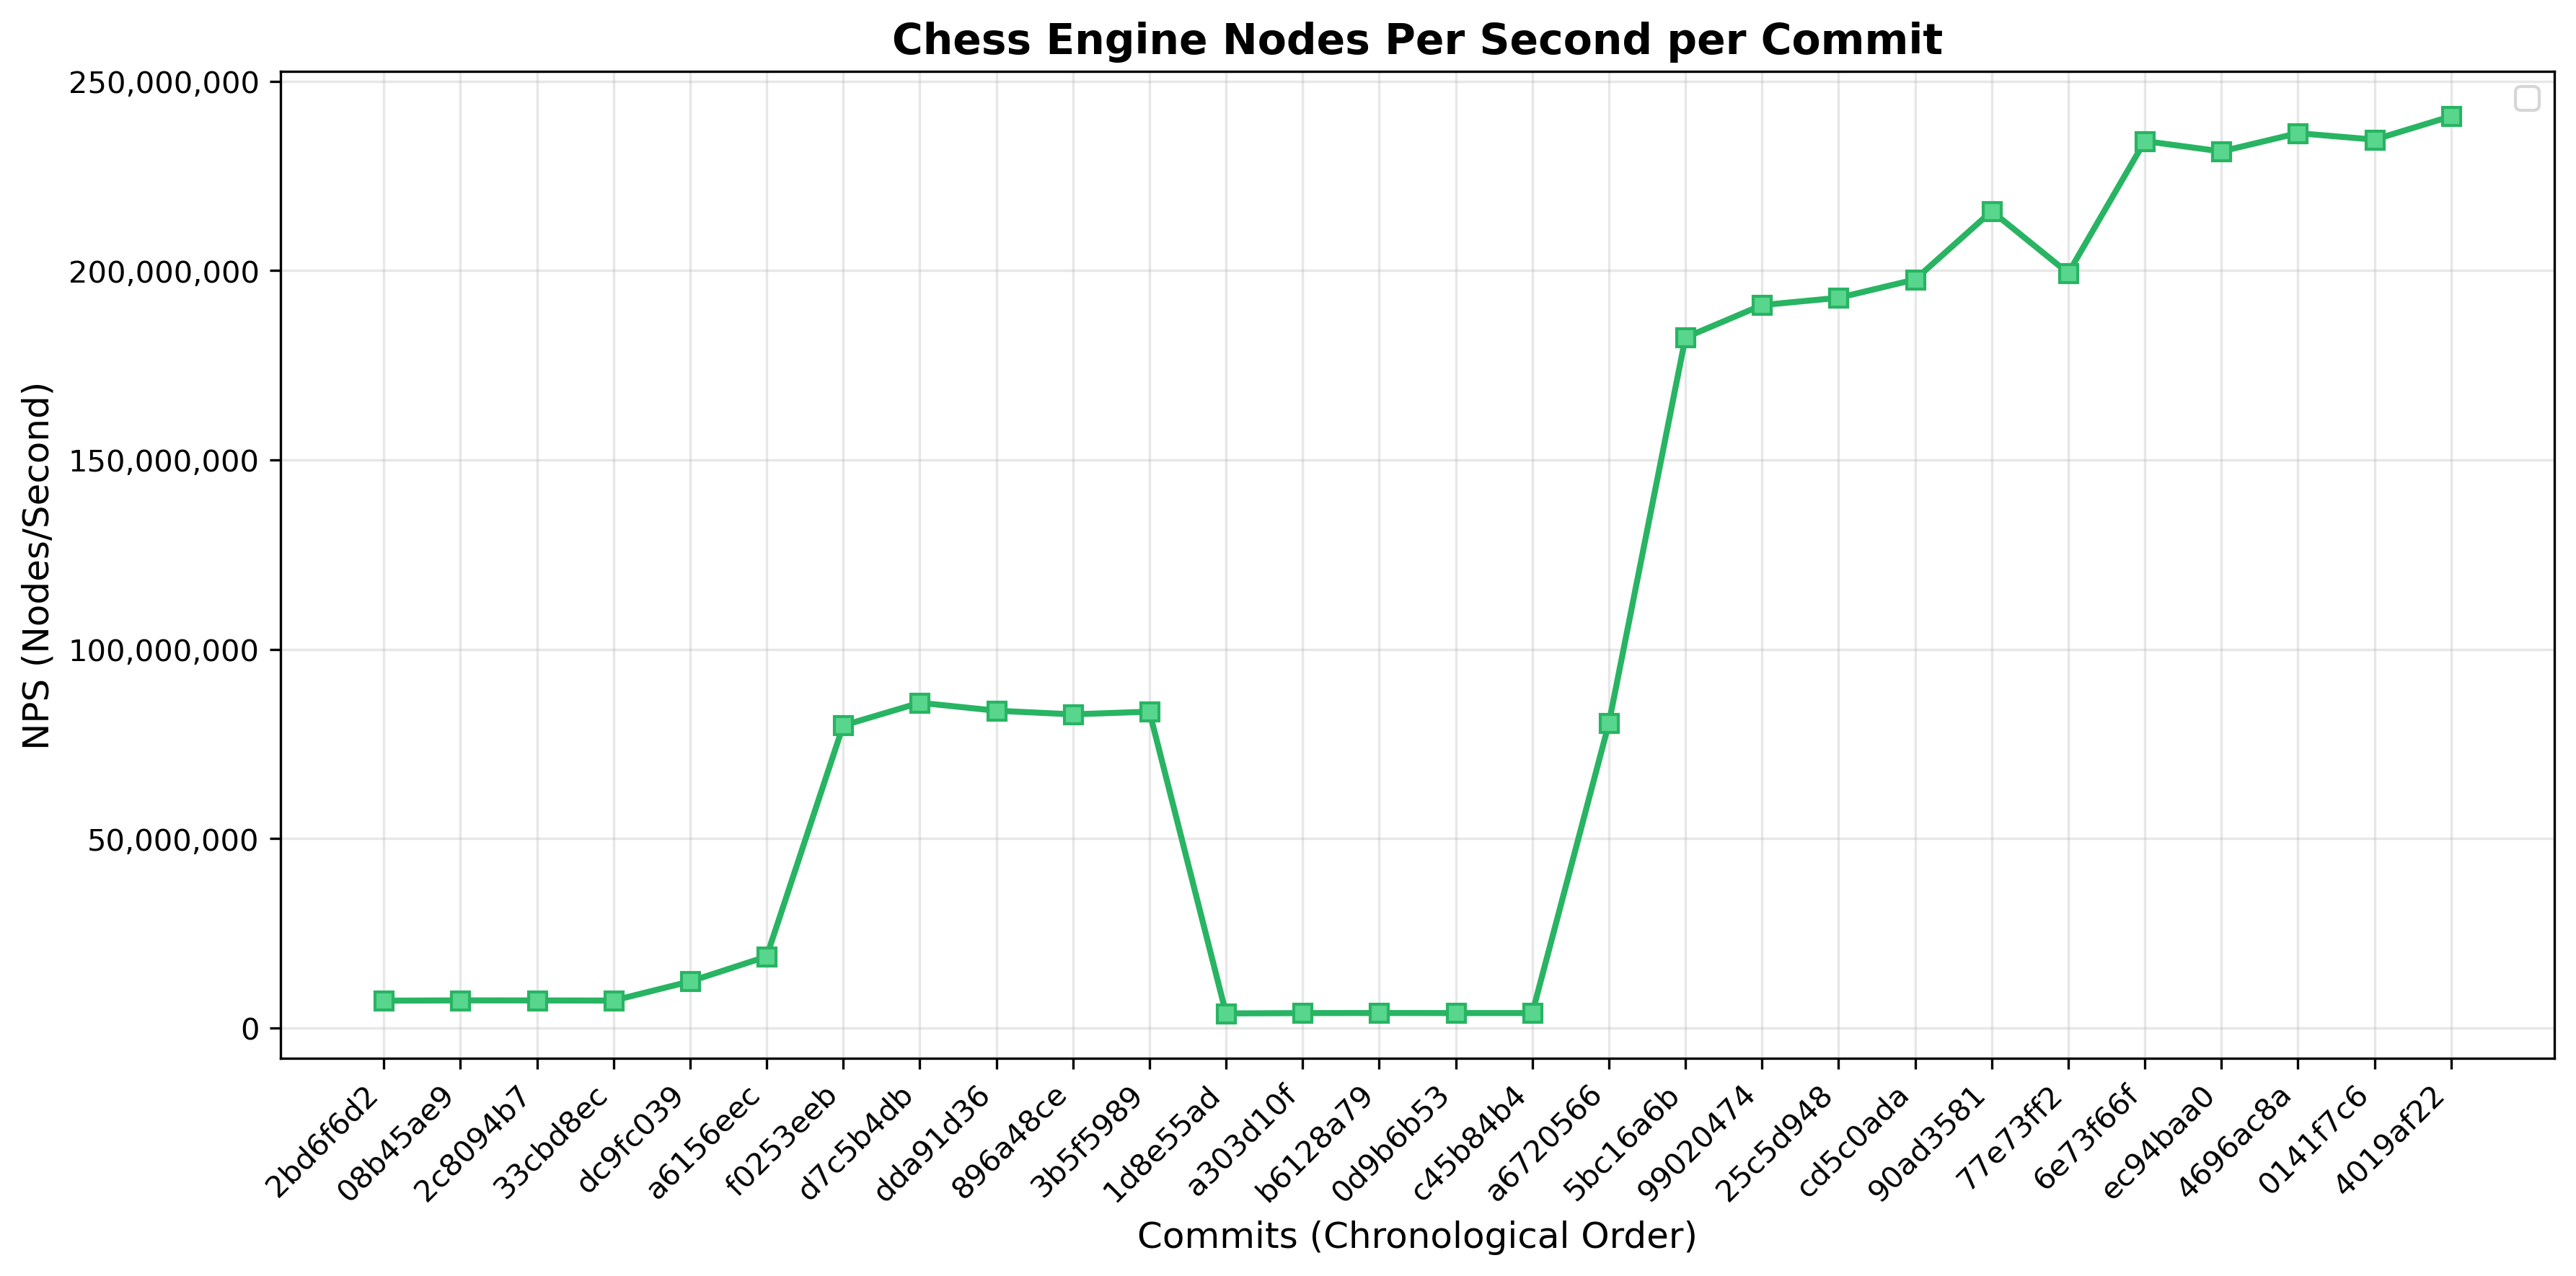

This figure's Python source:
#!/usr/bin/env python3
"""
Chess Engine Benchmark Script - Binary Version

This script benchmarks pre-compiled Rust chess engine binaries by:
1. Looking for binaries in target/release/prokopakop-<name>
2. Running a perft test via UCI using hyperfine
3. Collecting timing data for each version
"""

import subprocess
import time
import re
import json
from datetime import datetime
from pathlib import Path
import sys
import shutil
import matplotlib.pyplot as plt

COMMIT_NAMES = [
    "2bd6f6d",
    "08b45ae",
    "2c8094b",
    "33cbd8e",
    "dc9fc03",
    "a6156ee",
    "f0253ee",
    "d7c5b4d",
    "dda91d3",
    "896a48c",
    "3b5f598",
    "1d8e55a",
    "a303d10",
    "b6128a7",
    "0d9b6b5",
    "c45b84b",
    "a672056",
    "5bc16a6",
    "9902047",
    "25c5d94",
    "cd5c0ad",
    "90ad358",
    "77e73ff",
    "6e73f66",
    "ec94baa",
    "4696ac8",
    "0141f7c",
    "4019af2",
]

class ChessEngineBenchmark:
    def __init__(self, repo_path="."):
        self.repo_path = Path(repo_path).resolve()
        self.results = []

        self.versions_to_test = COMMIT_NAMES

    def run_command(self, cmd, check=True, capture_output=True, timeout=300, cwd=None):
        """Run a shell command and return the result."""
        if cwd is None:
            cwd = self.repo_path
        try:
            result = subprocess.run(
                cmd,
                shell=True,
                check=check,
                capture_output=capture_output,
                text=True,
                cwd=cwd,
                timeout=timeout
            )
            return result
        except subprocess.TimeoutExpired:
            print(f"Command timed out: {cmd}")
            return None
        except subprocess.CalledProcessError as e:
            if check:
                raise
            return e

    def check_hyperfine(self):
        """Check if hyperfine is available."""
        if shutil.which("hyperfine") is None:
            print("Error: hyperfine is not installed or not in PATH")
            print("Please install hyperfine: https://github.com/sharkdp/hyperfine")
            sys.exit(1)
        print("Found hyperfine")

    def find_binary(self, version_name):
        """Find the binary for a given version name."""
        # Extract the suffix after 'prokop-' if version_name starts with 'prokop-'
        binary_prefix = f"prokopakop-{version_name}"
        release_dir = self.repo_path / "target" / "release"

        for binary_path in release_dir.iterdir():
            if binary_path.is_file() and binary_path.name.startswith(binary_prefix):
                return binary_path

        return None

    def validate_perft_output(self, output):
        """Validate that perft output contains the expected node count."""
        expected_nodes = 4865609
        nodes_match = re.search(r'Nodes:\s*(\d+)', output)

        if not nodes_match:
            return False, "No node count found in output"

        nodes = int(nodes_match.group(1))
        if nodes != expected_nodes:
            return False, f"Node count mismatch: expected {expected_nodes}, got {nodes}"

        return True, None

    def measure_single_run_time(self, executable):
        """Measure the time for a single run to calculate target runs for 30 seconds."""
        uci_commands = "uci\\ngo perft 5\\nquit\\n"
        test_cmd = f'printf "{uci_commands}" | {executable}'

        print("Measuring single run time for dynamic run calculation...")
        start_time = time.time()

        result = self.run_command(test_cmd, check=False, timeout=60)

        if not result or result.returncode != 0:
            print(f"Single run measurement failed")
            return None

        single_run_time = time.time() - start_time
        print(f"Single run took {single_run_time:.2f} seconds")

        return single_run_time

    def calculate_target_runs(self, single_run_time, target_duration=30.0, min_runs=5):
        """Calculate the number of runs needed to reach target duration."""
        min_runs = getattr(self, 'min_runs', min_runs)

        if single_run_time <= 0:
            return min_runs

        # Calculate runs needed, accounting for warmup overhead
        target_runs = int(target_duration / single_run_time)

        # Apply bounds
        target_runs = max(min_runs, target_runs)

        estimated_duration = target_runs * single_run_time
        print(f"Calculated {target_runs} runs for ~{estimated_duration:.1f}s total duration")

        return target_runs

    def benchmark_engine(self, executable_path, version_name, target_duration=30.0, warmup_runs=3):
        """Run the perft benchmark using hyperfine with dynamic run count."""
        uci_commands = "uci\\ngo perft 5\\nquit\\n"

        print(f"Benchmarking {version_name} with {executable_path}...")

        # First, validate that the engine produces correct output
        print("Validating engine output...")
        test_cmd = f'printf "{uci_commands}" | {executable_path}'
        test_result = self.run_command(test_cmd, check=False, timeout=30)

        if not test_result or test_result.returncode != 0:
            print(f"Engine test failed for {version_name}")
            return {
                "version": version_name,
                "executable": str(executable_path),
                "error": "test_failed"
            }

        # Validate output
        is_valid, error_msg = self.validate_perft_output(test_result.stdout)
        if not is_valid:
            print(f"Validation failed: {error_msg}")
            return {
                "version": version_name,
                "executable": str(executable_path),
                "error": "validation_failed",
                "error_details": error_msg
            }

        print("Engine validation successful")

        # Measure single run time to calculate target runs
        single_run_time = self.measure_single_run_time(executable_path)
        if single_run_time is None:
            print("Could not measure single run time, using default runs")
            runs = 10
        else:
            runs = self.calculate_target_runs(single_run_time, target_duration)

        # Calculate timeout based on expected duration plus buffer
        expected_duration = runs * (single_run_time or 1.0) + 60  # 60s buffer
        timeout = max(300, int(expected_duration * 1.5))  # At least 5 minutes, or 1.5x expected

        # Run hyperfine benchmark
        hyperfine_cmd = f'hyperfine --runs {runs} --warmup {warmup_runs} --export-json /tmp/hyperfine_results_{version_name}.json \'{test_cmd}\''

        print(f"Running hyperfine with {runs} runs and {warmup_runs} warmup (timeout: {timeout}s)...")
        hyperfine_result = self.run_command(hyperfine_cmd, check=False, timeout=timeout)

        if not hyperfine_result or hyperfine_result.returncode != 0:
            print(f"Hyperfine failed for {version_name}")
            return {
                "version": version_name,
                "executable": str(executable_path),
                "error": "hyperfine_failed"
            }

        # Parse hyperfine JSON results
        try:
            with open(f'/tmp/hyperfine_results_{version_name}.json', 'r') as f:
                hyperfine_data = json.load(f)

            if not hyperfine_data.get('results'):
                print("No results in hyperfine output")
                return {
                    "version": version_name,
                    "executable": str(executable_path),
                    "error": "no_results"
                }

            result = hyperfine_data['results'][0]

            # Extract timing statistics
            mean_time = result['mean']
            std_time = result['stddev']
            min_time = result['min']
            max_time = result['max']
            times = result.get('times', [])

            # Convert to milliseconds and calculate NPS
            mean_time_ms = mean_time * 1000
            std_time_ms = std_time * 1000
            min_time_ms = min_time * 1000
            max_time_ms = max_time * 1000
            times_ms = [t * 1000 for t in times]

            expected_nodes = 4865609
            mean_nps = expected_nodes / mean_time

            return {
                "version": version_name,
                "executable": str(executable_path),
                "nodes": expected_nodes,
                "mean_time_ms": mean_time_ms,
                "std_time_ms": std_time_ms,
                "min_time_ms": min_time_ms,
                "max_time_ms": max_time_ms,
                "mean_nps": mean_nps,
                "runs": runs,
                "warmup_runs": warmup_runs,
                "times_ms": times_ms,
                "single_run_time": single_run_time,
                "target_duration": target_duration,
                "actual_duration": sum(times),
                "hyperfine_data": hyperfine_data
            }

        except Exception as e:
            print(f"Error parsing hyperfine results: {e}")
            return {
                "version": version_name,
                "executable": str(executable_path),
                "error": "parse_failed",
                "error_details": str(e)
            }
        finally:
            # Clean up temporary file
            try:
                Path(f'/tmp/hyperfine_results_{version_name}.json').unlink(missing_ok=True)
            except:
                pass

    def run_benchmark(self, target_duration=30.0, warmup_runs=3):
        """Run the complete benchmark across all specified versions."""
        print("Starting chess engine benchmark...")
        print(f"Working directory: {self.repo_path}")
        print(f"Target duration per version: {target_duration}s")
        print(f"Versions to test: {', '.join(self.versions_to_test)}")

        # Check if hyperfine is available
        self.check_hyperfine()

        # Check which binaries exist
        available_versions = []
        missing_versions = []

        for version in self.versions_to_test:
            binary_path = self.find_binary(version)
            if binary_path:
                available_versions.append((version, binary_path))
                print(f"✓ Found binary for {version}: {binary_path}")
            else:
                missing_versions.append(version)
                print(f"✗ Binary not found for {version}: prokopakop-{version}")

        if missing_versions:
            print(f"\nWarning: Missing binaries for: {', '.join(missing_versions)}")

        if not available_versions:
            print("\nError: No binaries found to test!")
            sys.exit(1)

        print(f"\nWill benchmark {len(available_versions)} version(s)")

        try:
            for idx, (version, binary_path) in enumerate(available_versions, 1):
                print(f"\n--- Version {idx}/{len(available_versions)}: {version} ---")

                # Run benchmark
                benchmark_result = self.benchmark_engine(binary_path, version, target_duration, warmup_runs)

                # Store result
                result_entry = {
                    "version": version,
                    "benchmark": benchmark_result,
                    "timestamp": datetime.now().isoformat()
                }
                self.results.append(result_entry)

                # Print results
                if "error" not in benchmark_result:
                    nodes = benchmark_result.get("nodes", "N/A")
                    mean_time_ms = benchmark_result.get("mean_time_ms", "N/A")
                    std_time_ms = benchmark_result.get("std_time_ms", "N/A")
                    mean_nps = benchmark_result.get("mean_nps", "N/A")
                    runs_count = benchmark_result.get("runs", "N/A")
                    actual_duration = benchmark_result.get("actual_duration", "N/A")

                    print(f"Results ({runs_count} runs, {actual_duration:.1f}s total):")
                    print(f"  Mean: {mean_time_ms:.1f}ms ± {std_time_ms:.1f}ms")
                    print(f"  NPS: {mean_nps:,.0f}")
                else:
                    print(f"Benchmark failed: {benchmark_result.get('error', 'Unknown error')}")
                    if 'error_details' in benchmark_result:
                        print(f"  Details: {benchmark_result['error_details']}")

        except KeyboardInterrupt:
            print("\nBenchmark interrupted by user")
        except Exception as e:
            print(f"Error during benchmark: {e}")

    def save_results(self, filename="benchmark_results.json"):
        """Save results to a JSON file."""
        if not self.results:
            print("No results to save")
            return

        filepath = Path(filename)
        if not filepath.is_absolute():
            filepath = Path(__file__).parent / filename

        with open(filepath, 'w') as f:
            json.dump(self.results, f, indent=2)

        print(f"Results saved to {filepath}")

    def create_plots(self):
        if not self.results:
            print("No results to plot")
            return

        successful_results = [r for r in self.results if "error" not in r["benchmark"]]

        if not successful_results:
            print("No successful results to plot")
            return

        print(f"Creating plots for {len(successful_results)} successful commits...")

        # Extract data for plotting
        commits = []
        nps_values = []

        for result in reversed(successful_results):  # Reverse to show chronological order
            commit_info = result["commit"]
            benchmark = result["benchmark"]

            commits.append(commit_info["hash"][:8])
            nps_values.append(benchmark["mean_nps"])

        x_positions = range(len(commits))

        # NPS plot only
        fig, ax = plt.subplots(1, 1, figsize=(12, 6))
        ax.plot(x_positions, nps_values, marker='s', linewidth=2, markersize=6,
               color='#28B463', markerfacecolor='#58D68D', markeredgecolor='#28B463')
        ax.set_title('Chess Engine Nodes Per Second per Commit', fontsize=14, fontweight='bold')
        ax.set_xlabel('Commits (Chronological Order)', fontsize=12)
        ax.set_ylabel('NPS (Nodes/Second)', fontsize=12)
        ax.grid(True, alpha=0.3)
        ax.set_xticks(x_positions)
        ax.set_xticklabels(commits, rotation=45, ha='right')
        ax.yaxis.set_major_formatter(plt.FuncFormatter(lambda x, p: f'{x:,.0f}'))
        ax.legend()
        plt.tight_layout()
        plt.savefig("nps_plot.png", dpi=300, bbox_inches='tight')
        plt.close(fig)

    def print_summary(self):
        """Print a summary of benchmark results."""
        if not self.results:
            print("No results to summarize")
            return

        print(f"\n--- Benchmark Summary ({len(self.results)} versions) ---")
        print(f"{'Version':<20} {'Status':<15} {'Runs':<6} {'Duration':<10} {'Mean Time':<15} {'±Std':<12} {'NPS':<15}")
        print("-" * 100)

        for result in self.results:
            version = result["version"]
            benchmark = result["benchmark"]

            if "error" in benchmark:
                status = benchmark["error"].replace("_", " ").title()
                runs = str(benchmark.get('runs', '0'))
                print(f"{version:<20} {status:<15} {runs:<6} {'N/A':<10} {'N/A':<15} {'N/A':<12} {'N/A':<15}")
            else:
                runs = str(benchmark.get("runs", "1"))
                duration = f"{benchmark.get('actual_duration', 0):.1f}s" if 'actual_duration' in benchmark else "N/A"
                mean_time_ms = benchmark.get("mean_time_ms", "N/A")
                std_time_ms = benchmark.get("std_time_ms", "N/A")
                mean_nps = benchmark.get("mean_nps", "N/A")

                mean_str = f"{mean_time_ms:.1f}ms" if isinstance(mean_time_ms, (int, float)) else str(mean_time_ms)
                std_str = f"±{std_time_ms:.1f}ms" if isinstance(std_time_ms, (int, float)) else str(std_time_ms)
                nps_str = f"{mean_nps:,.0f}" if isinstance(mean_nps, (int, float)) else str(mean_nps)
                print(f"{version:<20} {'Success':<15} {runs:<6} {duration:<10} {mean_str:<15} {std_str:<12} {nps_str:<15}")

def main():
    """Main function to run the benchmark."""
    import argparse

    parser = argparse.ArgumentParser(description="Benchmark chess engine binaries using hyperfine")
    parser.add_argument("--repo", "-r", default=None, help="Repository path (default: parent directory if script is in scripts/, otherwise current directory)")
    parser.add_argument("--duration", "-d", type=float, default=30.0, help="Target duration for benchmarks in seconds (default: 30.0)")
    parser.add_argument("--warmup", "-w", type=int, default=3, help="Number of warmup runs (default: 3)")
    parser.add_argument("--min-runs", type=int, default=10, help="Minimum number of runs per version (default: 10)")
    parser.add_argument("--plots-dir", default="plots", help="Directory for saving plots (default: plots)")
    parser.add_argument("--output", "-o", default="benchmark_results.json", help="Output file for results")
    parser.add_argument("--versions", "-v", nargs="+", help="Override the list of versions to test")

    args = parser.parse_args()

    # Determine repo path
    if args.repo is None:
        # Default to parent directory if script is in scripts/
        script_dir = Path(__file__).parent
        if script_dir.name == "scripts":
            repo_path = script_dir.parent
        else:
            repo_path = "."
    else:
        repo_path = args.repo

    # Check if Cargo.toml exists (to verify it's a Rust project)
    if not Path(repo_path, "Cargo.toml").exists():
        print(f"Warning: {repo_path} does not appear to be a Rust project (no Cargo.toml found)")

    benchmark = ChessEngineBenchmark(repo_path)

    # Override versions list if provided via command line
    if args.versions:
        benchmark.versions_to_test = args.versions
        print(f"Using custom version list: {', '.join(args.versions)}")

    # Store command line arguments for the benchmark
    benchmark.target_duration = args.duration
    benchmark.min_runs = args.min_runs

    try:
        benchmark.run_benchmark(args.duration, args.warmup)

        benchmark.print_summary()
        benchmark.save_results(args.output)
        benchmark.create_plots()
    except Exception as e:
        print(f"Benchmark failed: {e}")
        # Still try to save any results we got
        if benchmark.results:
            benchmark.save_results(args.output)
        sys.exit(1)

if __name__ == "__main__":
    main()
